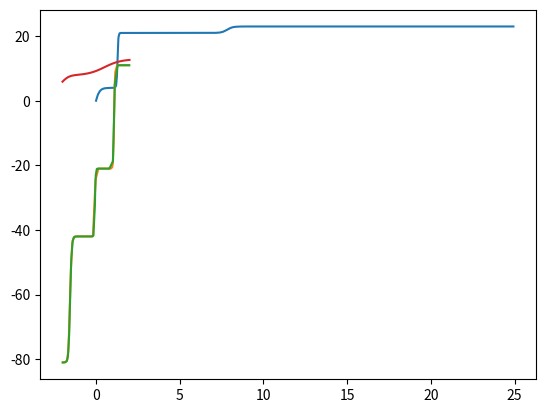

Reproduce this figure in Python.
#%%

import numpy as np
import matplotlib.pyplot as plt

def sigmoid(x):
    """
    Sigmoid function.
    
    Parameters:
    - x: ndarray or scalar - The input to the sigmoid function.
    
    Returns:
    - The result of applying the sigmoid function element-wise.
    """
    return 1 / (1 + np.exp(-x))

def sum_of_sigmoid(x, a, b, c, d):
    """
    Implements a sum of sigmoid function and generates synthetic data.
    
    Parameters:
    - x: ndarray of shape (n_samples, n_features) - The input data.
    - a: ndarray of shape (n_features, n_terms) - Coefficients for the features.
    - b: ndarray of shape (n_terms,) - Bias terms for the sigmoid functions.
    - c: ndarray of shape (n_terms,) - Coefficients for the sum of sigmoid terms.
    - d: ndarray of shape (1,) - An additional bias term to be added to the output.
    
    Returns:
    - output: ndarray of shape (n_samples, 1) - The output from the sum of sigmoid functions.
    """
    if x.ndim == 1:
        x = x.reshape(-1,1)
    n_features = x.shape[1]
    
    # Initialize a list to collect the results
    result = []
    
    # TODO: do the following operation in a vector manner instead of for loop
    for i in range(n_features):
        # Multiply each column of x (x[:, i]) with a (1, n_terms)
        term = c.T * sigmoid(np.dot(x[:, [i]], a) + b) + d  # Broadcasting handled here
        result.append(term[:,:,np.newaxis])  # Append the result
    
    # Concatenate the result list along the second axis (axis=1) to get shape (100, n_features)
    sigmoid_terms = np.concatenate(result, axis=-1)
    output = np.sum(sigmoid_terms, axis=1)
    
    # If the input x is 1D, we need to squeeze the output to match the shape (n_samples,)
    if x.ndim == 1:
        output = output.squeeze()

    if n_features == 1:
        output = output.squeeze()

    return output

# Function to generate synthetic data
def generate_synthetic_data(n_samples, n_features, n_terms, seed=None, min_x=-2, max_x=2):
    """
    Generates synthetic data to be used in the sum of sigmoid function.
    
    Parameters:
    - n_samples: int - Number of data points.
    - n_features: int - Number of features in the data.
    - n_terms: int - Number of sigmoid terms.
    
    Returns:
    - x: ndarray of shape (n_samples, n_features) - The input data.
    - a: ndarray of shape (n_features, n_terms) - Coefficients for the features.
    - b: ndarray of shape (n_terms,) - Bias terms for the sigmoid functions.
    - c: ndarray of shape (n_terms,) - Coefficients for the sum of sigmoid terms.
    - d: ndarray of shape (1,) - An additional bias term.
    """
    np.random.seed(seed) if seed else None
    # Randomly generate input data (x)
    x = np.random.rand(n_samples, n_features)*(max_x-min_x)+min_x
    # x = np.linspace(-5, 5, n_samples, n_features)
    
    # Randomly generate the coefficients and bias terms
    a = np.random.randint(0, 50, size=(n_features, n_terms))
    b = np.random.randint(-50, 50, size=(n_terms))
    c = np.random.randint(0, 50, size=(n_terms))
    d = np.random.randint(-50, 50, size=1)
    
    return x, a, b, c, d

# Example usage
n_samples = 1000  # Number of samples
n_features = 1   # Number of features
n_terms = 5      # Number of sigmoid terms

seed = 1
# Generate synthetic data
x, a, b, c, d = generate_synthetic_data(n_samples, n_features, n_terms, seed=seed, min_x=0, max_x=25)

# Compute the output using the sum of sigmoid function
output = sum_of_sigmoid(x, a, b, c, d)

# print("Synthetic Data Output:\n", output)

idx = np.argsort(x, axis=0)
plt.plot(x[idx,0], output[idx])
plt.show()



#%% manually set parametsr
# multidimensional input
# x = np.linspace(-2,2,100).reshape(-1,1)
# x = np.linspace(-2,2,100).reshape(-1,1)
x = np.random.rand(100,3)*4-2
# x[:,0] = x[:,0]*4-2
# x[:,1] = x[:,1]*3
a = np.array([[20, 48, 22, 37, 13]])
b = np.array([ 47,   3,  34, -40,  46])
c = np.array([25, 21, 39, 32, 19])
d = np.array([-25])

output = sum_of_sigmoid(x, a, b, c, d)
idx = np.argsort(x[:,0])
plt.plot(x[idx,0], output[idx,0])
idx = np.argsort(x[:,1])
plt.plot(x[idx,1], output[idx,1])
plt.show()

#%% manually set parameters
x = np.linspace(-2,2,100)
a = np.array([0, 5, 1, 2])
b = np.array([2, 10, 20, -1])
c = np.array([1, 4, 2, 5])
d = np.array([0, 0, 0, 1])
output = sum_of_sigmoid(x[:,np.newaxis], a[np.newaxis,:], b, c, d)

# print("Synthetic Data Output:\n", output)

plt.plot(x, output)
plt.show()